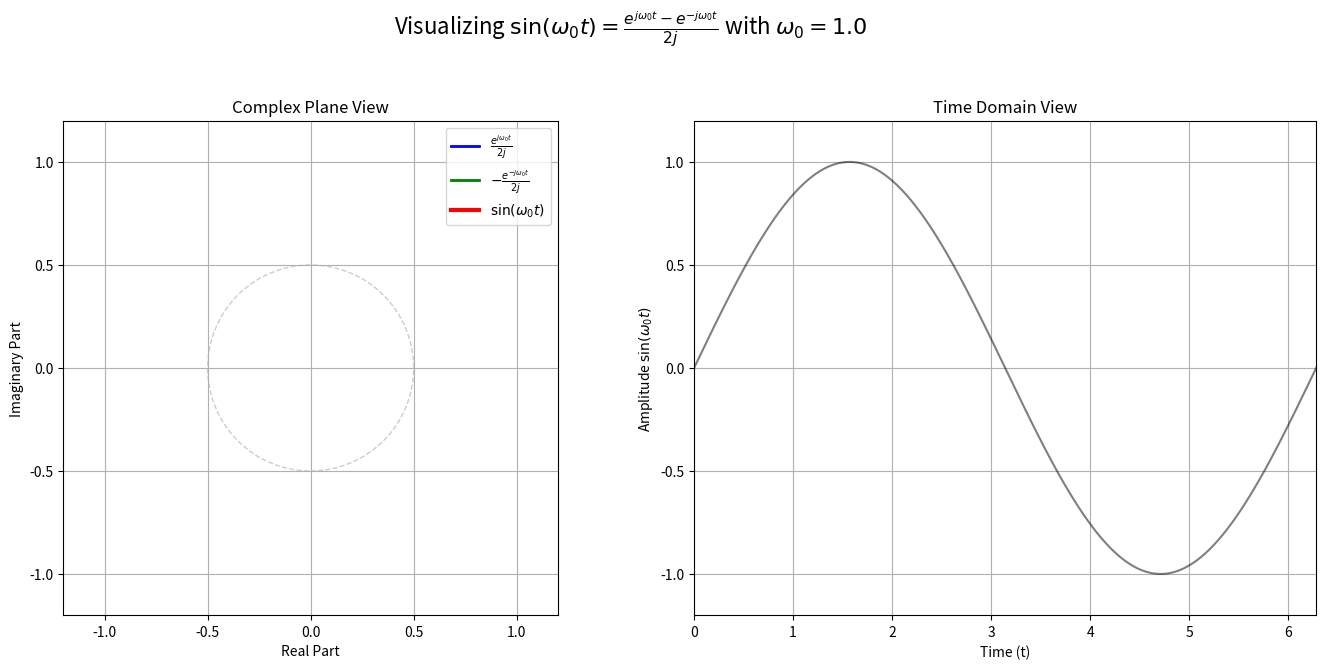

Generate this figure with matplotlib:
import numpy as np
import matplotlib.pyplot as plt
import matplotlib.animation as animation
import sys

# --- Configuration ---
# omega value from command line or default
if len(sys.argv) > 1:
    omega0 = float(sys.argv[1])
else:
    omega0 = 1.0

# Time array
t_max = 2 * np.pi
n_frames = 400
t = np.linspace(0, t_max, n_frames)

# --- Calculations ---
# Euler's formula for sine: sin(w0*t) = (e^(j*w0*t) - e^(-j*w0*t)) / (2j)
# Let's break it into two terms
term1 = np.exp(1j * omega0 * t) / (2j)
term2 = -np.exp(-1j * omega0 * t) / (2j)
sin_t = term1 + term2 # This should be purely real and equal to np.sin(omega0 * t)

# --- Plotting Setup ---
fig, (ax_complex, ax_time) = plt.subplots(1, 2, figsize=(14, 7))
fig.suptitle(fr'Visualizing $\sin(\omega_0 t) = \frac{{e^{{j\omega_0 t}} - e^{{-j\omega_0 t}}}}{{2j}}$ with $\omega_0={omega0:.1f}$', fontsize=16)

# --- Subplot 1: Complex Plane ---
ax_complex.set_title('Complex Plane View')
ax_complex.set_xlabel('Real Part')
ax_complex.set_ylabel('Imaginary Part')
ax_complex.set_aspect('equal', 'box')
ax_complex.set_xlim(-1.2, 1.2)
ax_complex.set_ylim(-1.2, 1.2)
ax_complex.grid(True)

# Faintly plot the paths of the two rotating vectors (circles of radius 0.5)
radius = np.abs(term1[0]) # should be 0.5
circle = plt.Circle((0, 0), radius, color='gray', alpha=0.4, fill=False, linestyle='--')
ax_complex.add_artist(circle)

# Animated elements for the complex plane
vec1, = ax_complex.plot([], [], 'b-', linewidth=2, label=r'$\frac{e^{j\omega_0 t}}{2j}$')
vec2, = ax_complex.plot([], [], 'g-', linewidth=2, label=r'$-\frac{e^{-j\omega_0 t}}{2j}$')
# Parallelogram lines for vector addition
para1, = ax_complex.plot([], [], 'b--', alpha=0.7)
para2, = ax_complex.plot([], [], 'g--', alpha=0.7)
# Resultant vector (the sum)
vec_sum, = ax_complex.plot([], [], 'r-', linewidth=3, label=r'$\sin(\omega_0 t)$')
ax_complex.legend()

# --- Subplot 2: Time Domain ---
ax_time.set_title('Time Domain View')
ax_time.set_xlabel('Time (t)')
ax_time.set_ylabel(r'Amplitude $\sin(\omega_0 t)$')
ax_time.set_xlim(0, t_max)
ax_time.set_ylim(-1.2, 1.2)
ax_time.grid(True)

# Plot the full sine wave
ax_time.plot(t, sin_t.real, 'k-', alpha=0.5)

# Animated elements for the time domain plot
time_point, = ax_time.plot([], [], 'ro')
time_line, = ax_time.plot([], [], 'r-', alpha=0.7)

# --- Animation Functions ---
def init():
    """Initialize the animation."""
    vec1.set_data([], [])
    vec2.set_data([], [])
    para1.set_data([], [])
    para2.set_data([], [])
    vec_sum.set_data([], [])
    time_point.set_data([], [])
    time_line.set_data([], [])
    return vec1, vec2, para1, para2, vec_sum, time_point, time_line

def update(frame):
    """Update the animation for a given frame."""
    # Current values
    t1 = term1[frame]
    t2 = term2[frame]
    s = sin_t[frame] # This is a complex number with imag part ~0

    # Update complex plane plot (ax_complex)
    vec1.set_data([0, t1.real], [0, t1.imag])
    vec2.set_data([0, t2.real], [0, t2.imag])
    para1.set_data([t2.real, s.real], [t2.imag, s.imag]) # from tip of vec2 to sum
    para2.set_data([t1.real, s.real], [t1.imag, s.imag]) # from tip of vec1 to sum
    vec_sum.set_data([0, s.real], [0, s.imag])

    # Update time domain plot (ax_time)
    current_t = t[frame]
    current_sin_val = s.real
    time_point.set_data([current_t], [current_sin_val])
    time_line.set_data([current_t, current_t], [0, current_sin_val])

    return vec1, vec2, para1, para2, vec_sum, time_point, time_line

# --- Create and run animation ---
ani = animation.FuncAnimation(fig, update, frames=n_frames,
                              init_func=init, blit=True, interval=25)

plt.tight_layout(rect=[0, 0.03, 1, 0.95]) # Adjust layout to make room for suptitle
plt.show()
